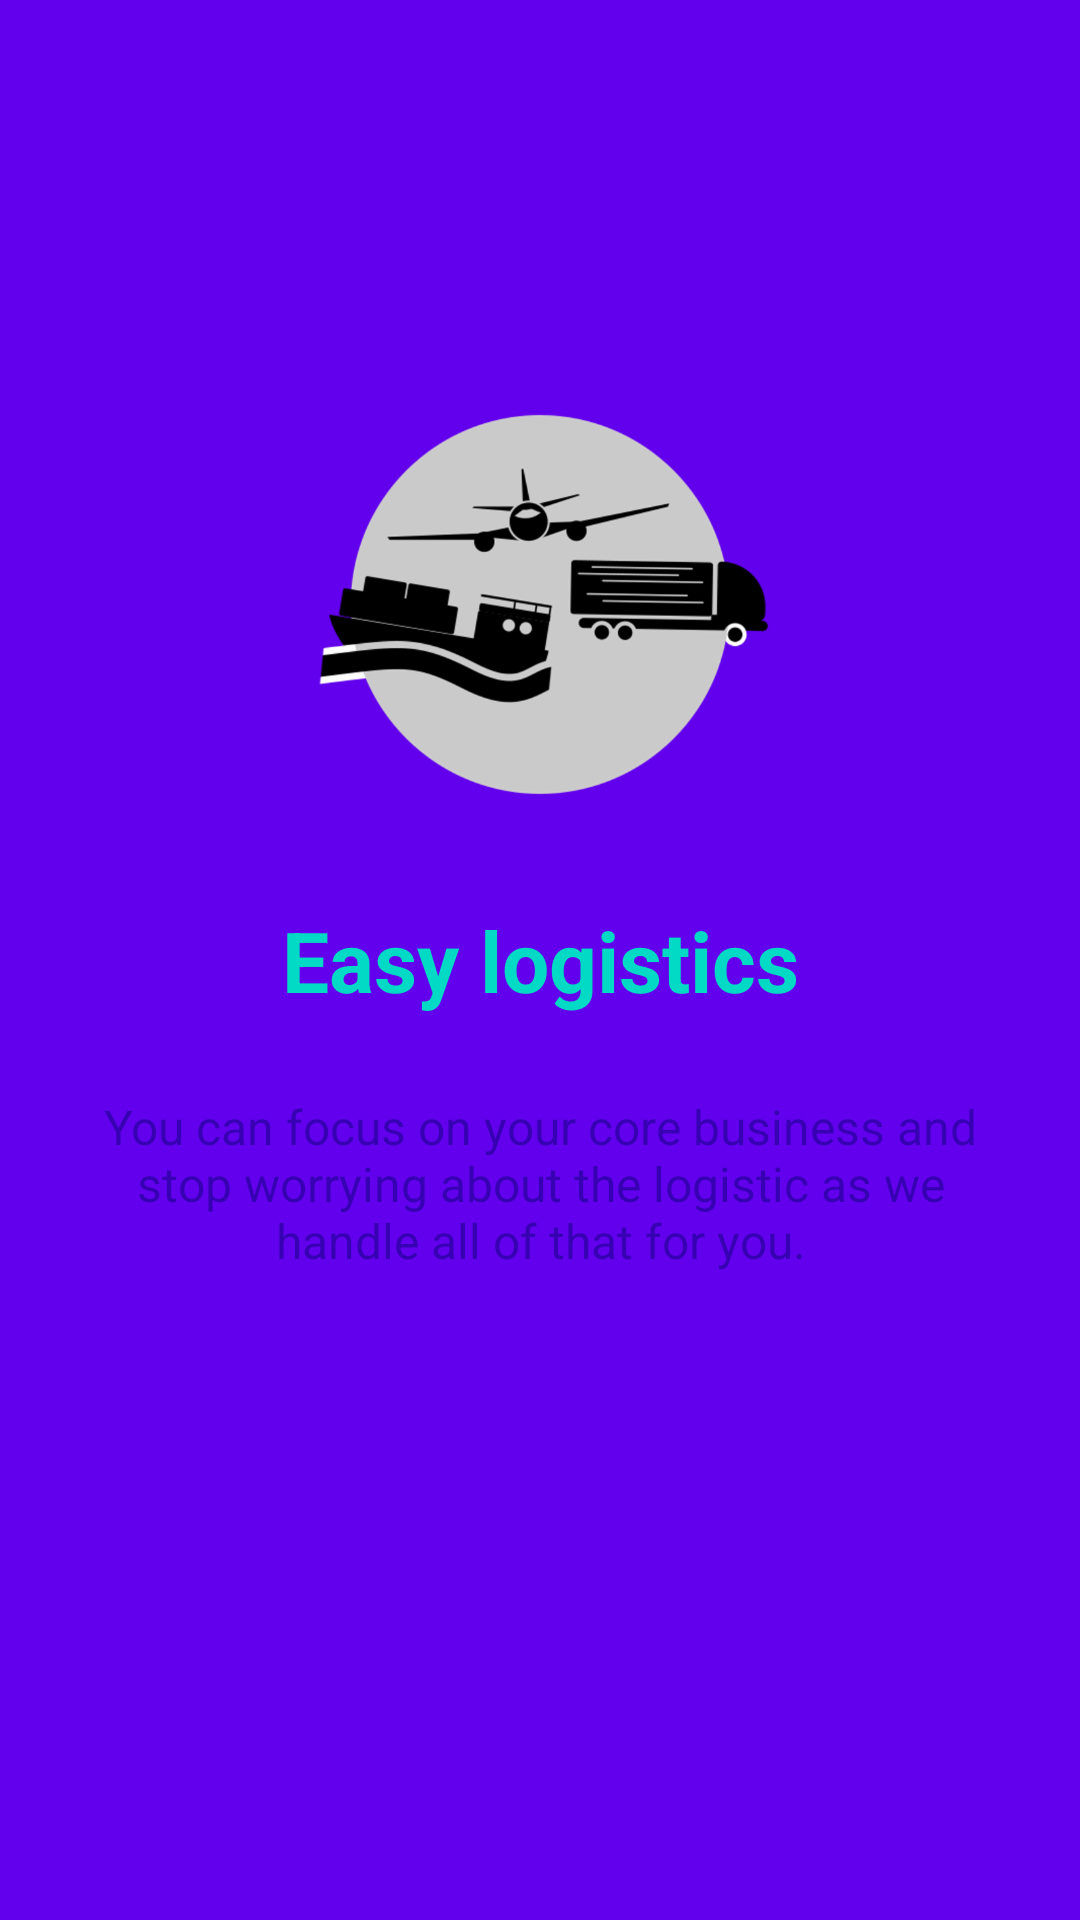

Reconstruct the res/layout file that produces this screen, plus the resources it refers to.
<!-- AndroidManifest.xml: application theme AppTheme -->
<!-- res/layout/fragment_slide3.xml -->
<?xml version="1.0" encoding="utf-8"?>
<RelativeLayout xmlns:android="http://schemas.android.com/apk/res/android"
    xmlns:tools="http://schemas.android.com/tools"
    android:orientation="vertical" android:layout_width="match_parent"
    android:layout_height="match_parent"
    android:background="@color/colorPrimary"
    android:paddingTop="4dp"
    android:id="@+id/main">

    <TextView
        android:id="@+id/info_text"
        android:layout_width="match_parent"
        android:layout_height="wrap_content"
        android:layout_gravity="center"
        android:gravity="center"
        android:layout_centerInParent="true"
        android:layout_marginBottom="26dp"
        android:textStyle="bold"
        android:textColor="@color/colorAccent"
        android:textSize="28sp"
        android:text="@string/easy_logistics"/>

    <ImageView
        android:id="@+id/splash_image"
        android:layout_width="200dp"
        android:layout_height="200dp"
        android:layout_gravity="center"
        android:paddingLeft="16dp"
        android:paddingRight="16dp"
        android:layout_centerHorizontal="true"
        android:layout_above="@+id/info_text"
        android:scaleY="1"
        android:scaleX="1"
        android:src="@drawable/designsthird"
        tools:ignore="ContentDescription" />

    <TextView
        android:layout_width="wrap_content"
        android:layout_height="wrap_content"
        android:layout_gravity="center"
        android:gravity="center"
        android:textColor="@color/colorPrimaryDark"
        android:paddingLeft="32dp"
        android:paddingRight="32dp"
        android:textSize="16sp"
        android:layout_below="@id/info_text"
        android:layout_centerInParent="true"
        android:text="@string/string_slide_3"/>
</RelativeLayout>
<!-- resources referenced by this layout -->
<resources>
  <!-- drawable designsthird: png bitmap (drawable-hdpi, 25164 bytes) -->
  <string name="easy_logistics">Easy logistics</string>
  <string name="string_slide_3">You can focus on your core business and stop worrying about the logistic as we handle all of that for you.</string>
  <style name="AppTheme" parent="Theme.AppCompat.Light.NoActionBar">
          
          <item name="colorPrimary">@color/colorPrimary</item>
          <item name="colorPrimaryDark">@color/colorPrimaryDark</item>
          <item name="colorAccent">@color/colorAccent</item>
      </style>
  <!-- not gathered from this repository: default colours our renderer supplied (Android Studio template values) -->
  <color name="colorPrimary">#FF6200EE</color>
  <color name="colorPrimaryDark">#FF3700B3</color>
  <color name="colorAccent">#FF03DAC5</color>
</resources>
